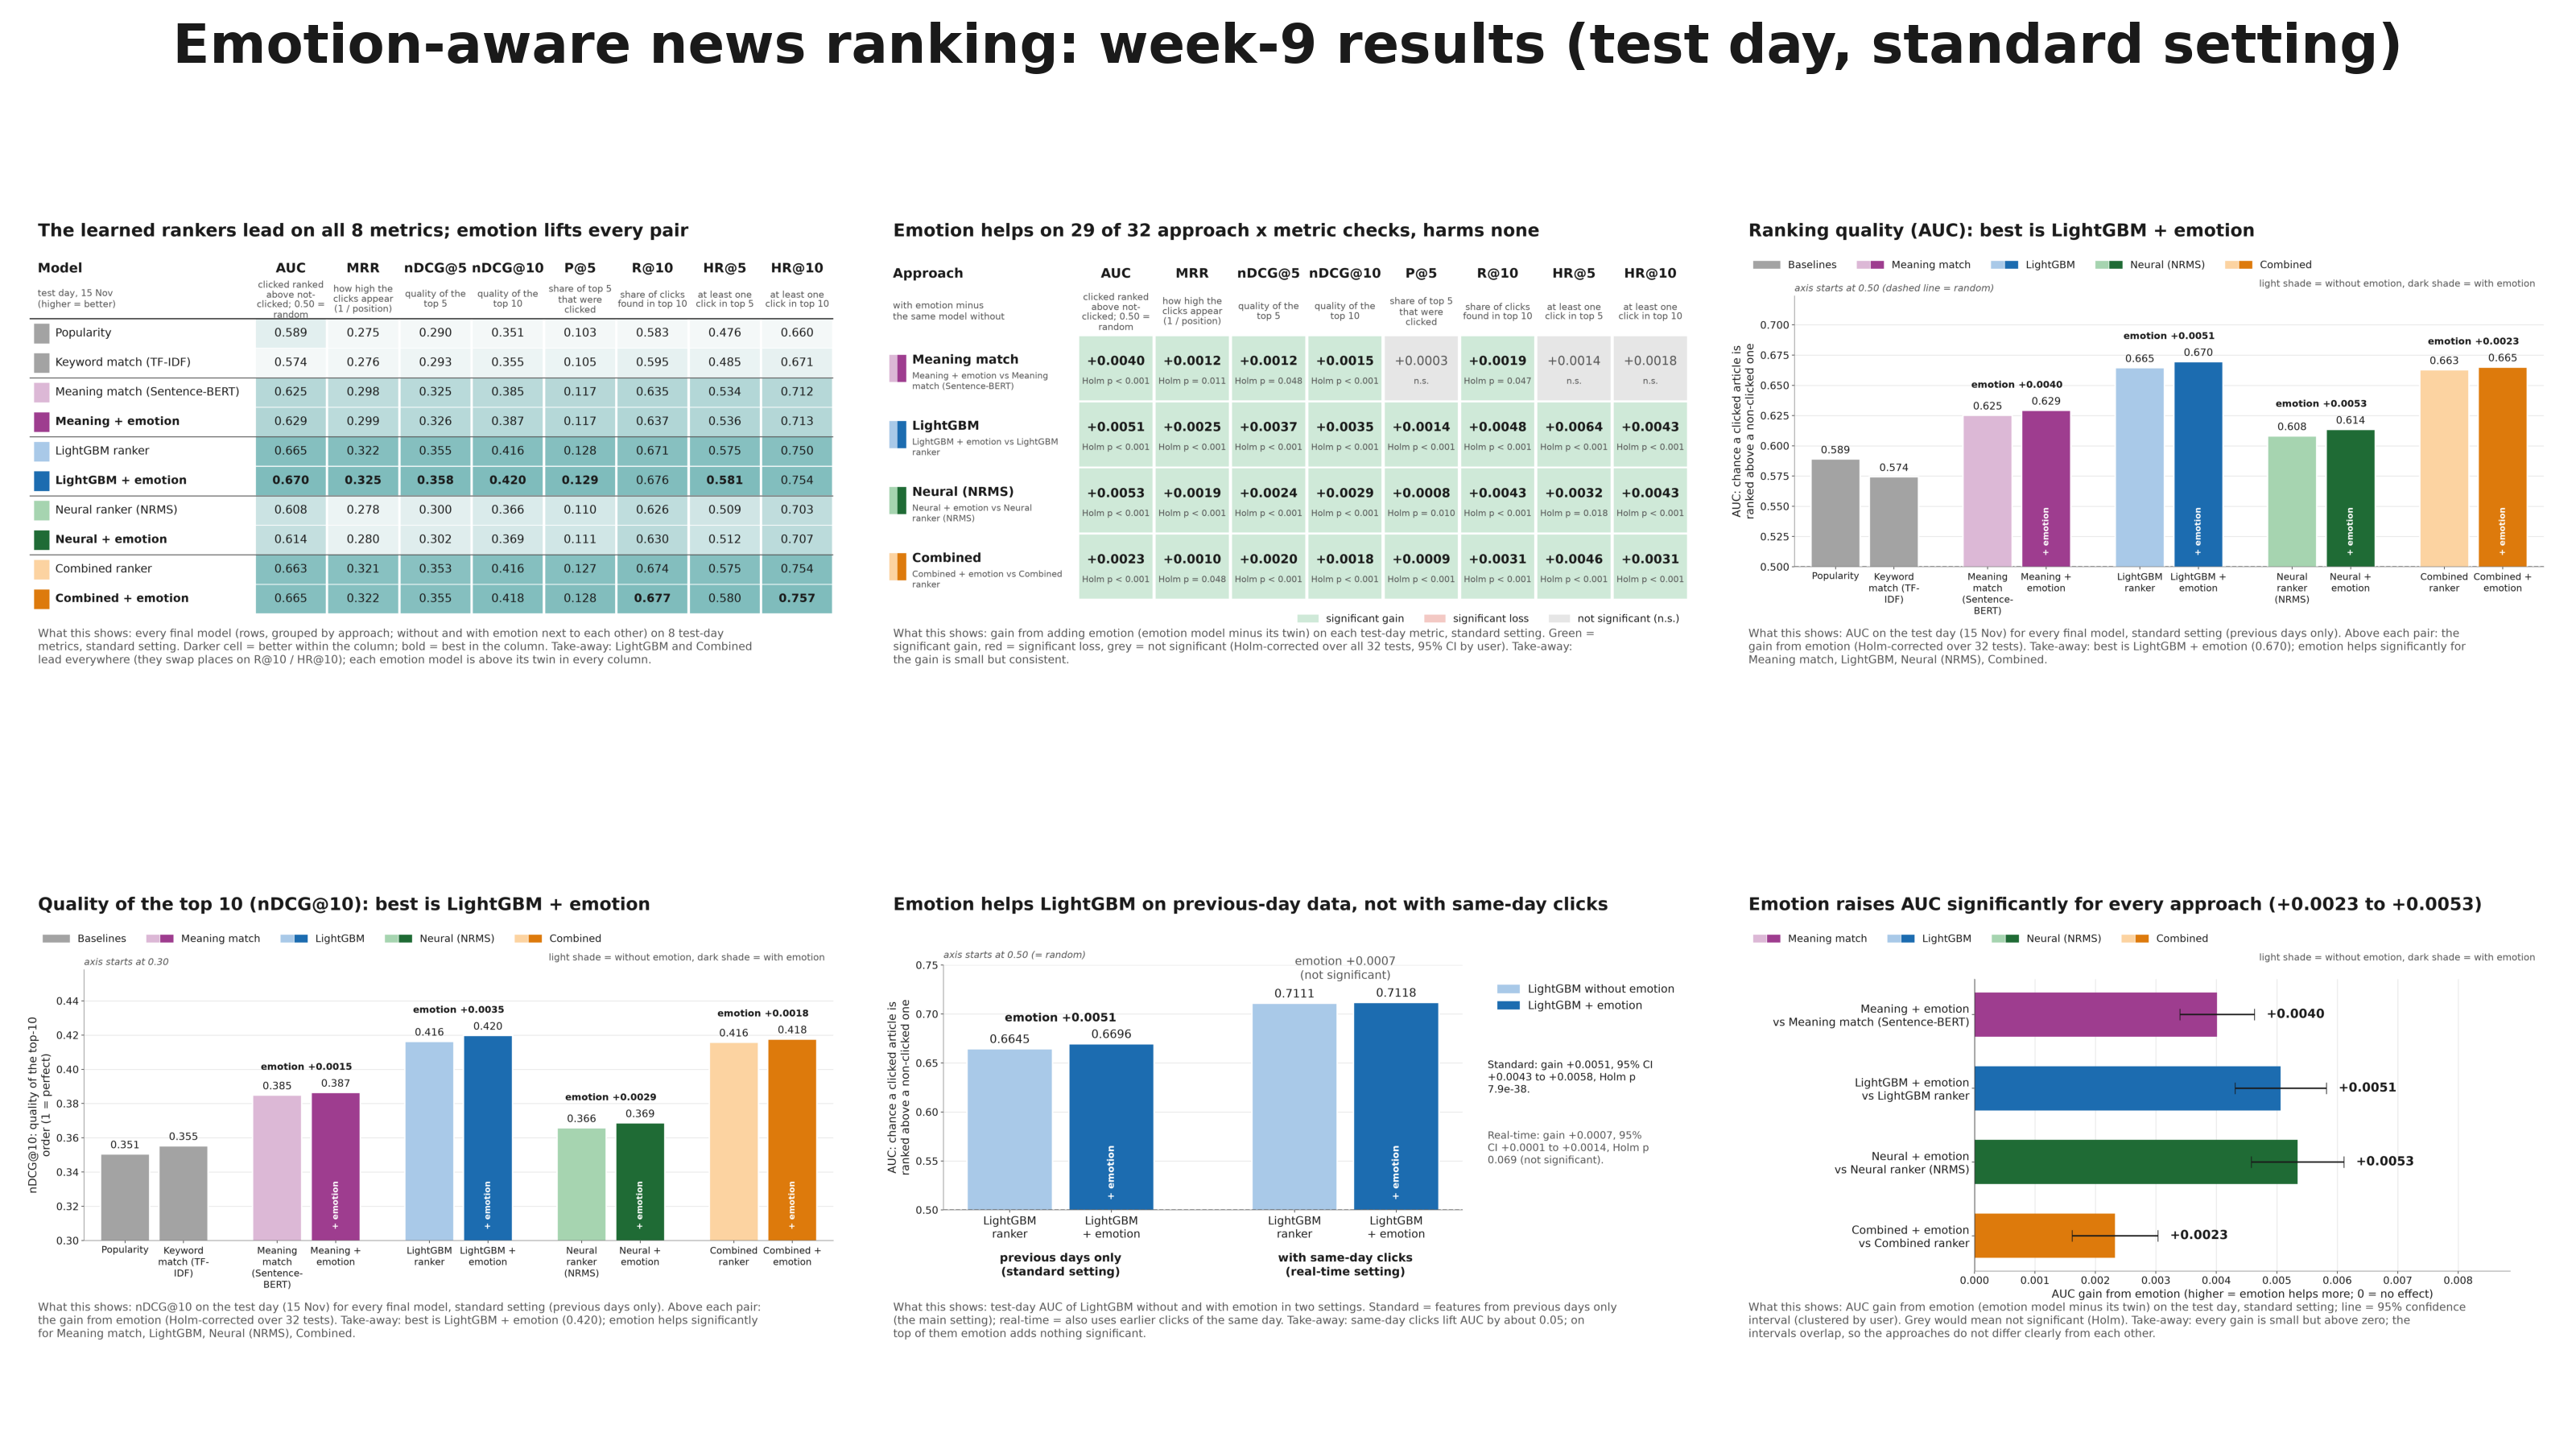

The file beside this chart, header and first rows:
position, chart
1, 3_results/01_metrics_table.png
2, 3_results/02_emotion_gain_table.png
3, 3_results/03_auc.png
4, 3_results/06_ndcg10.png
5, 3_results/10_two_settings.png
6, 3_results/11_emotion_gain_auc.png
